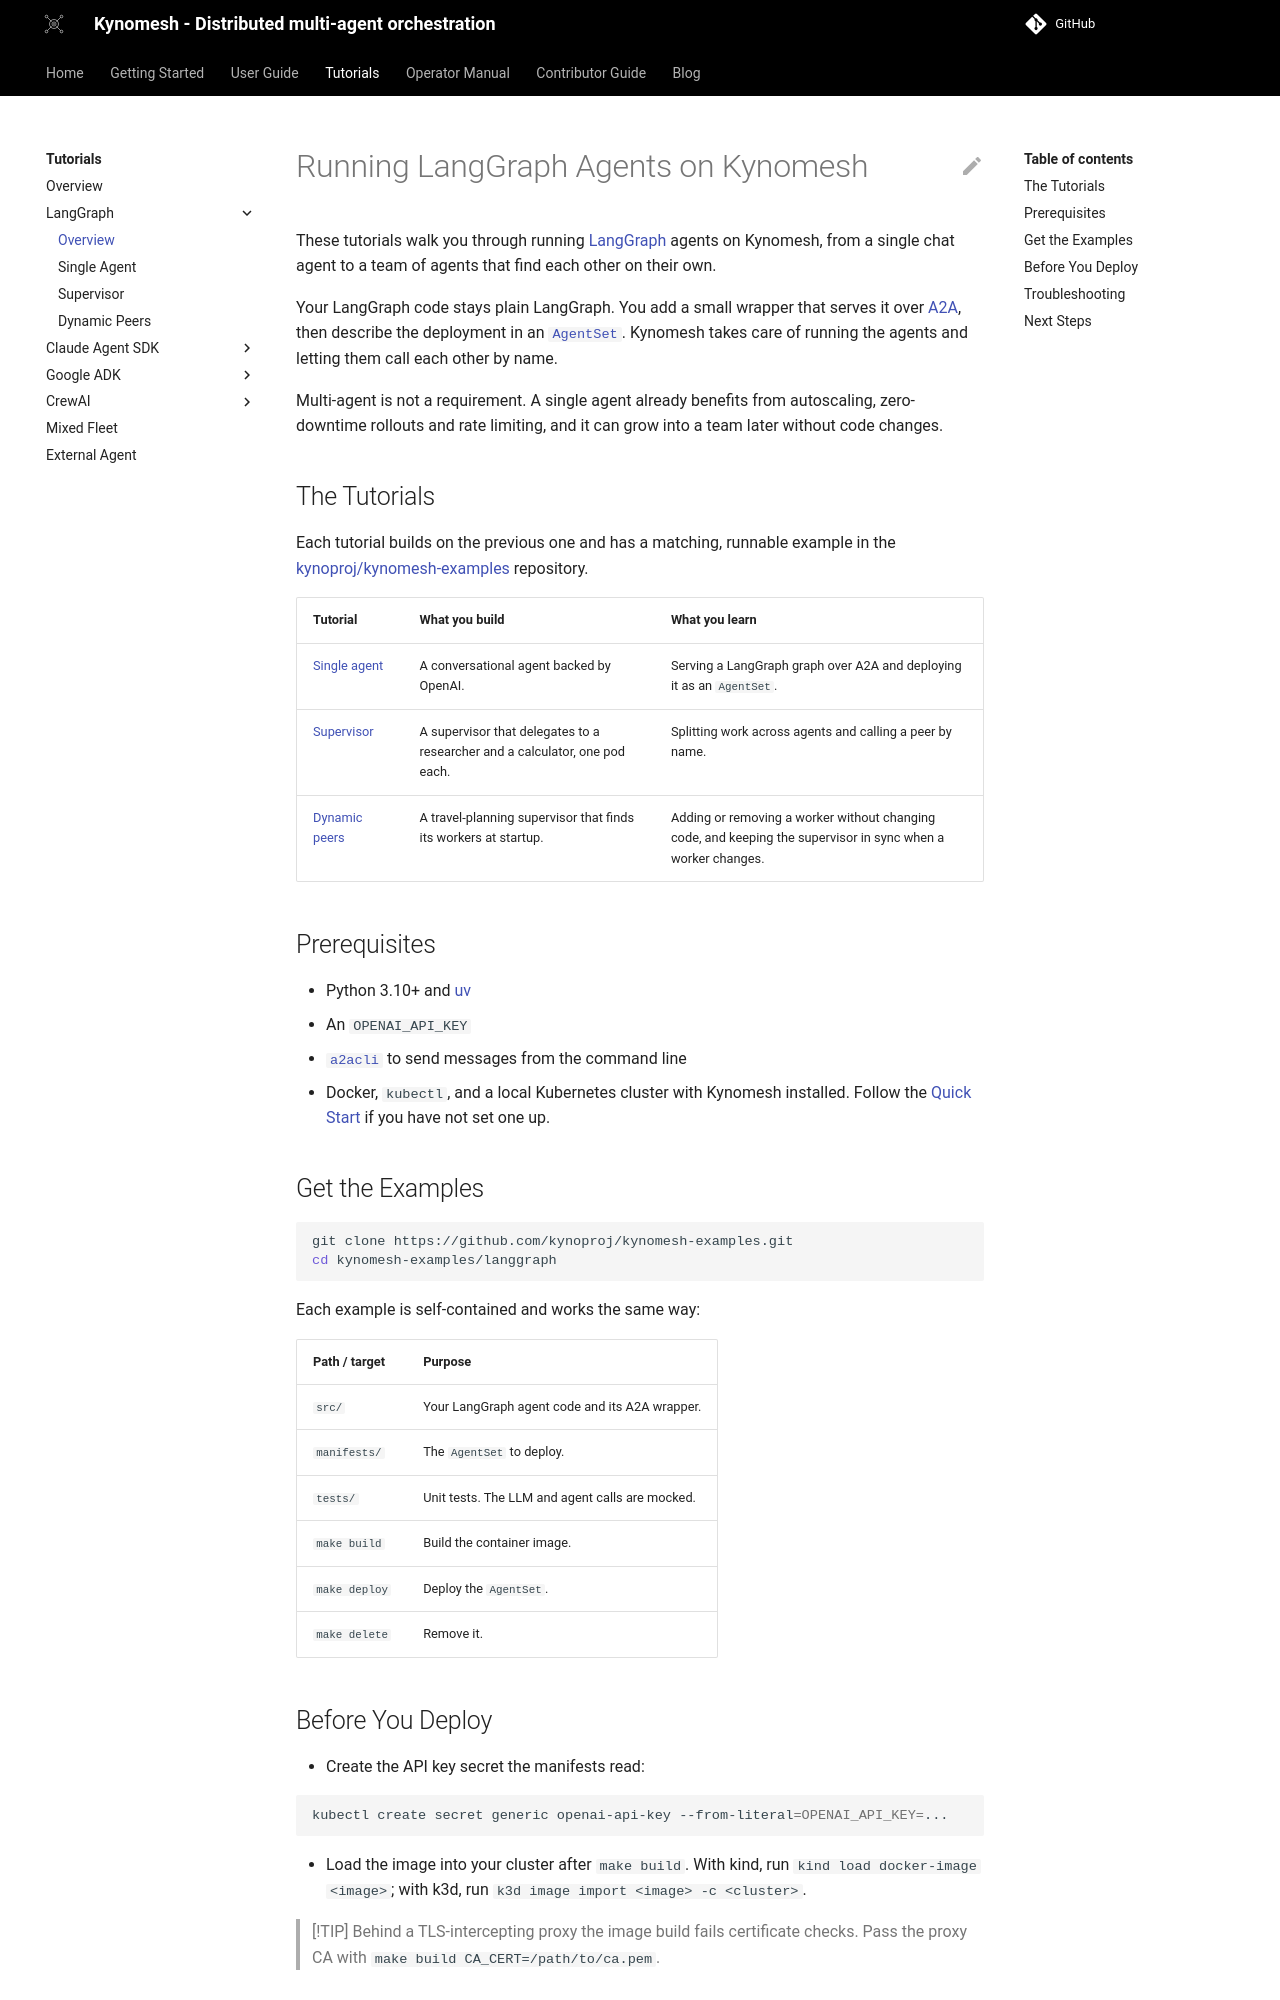

repository: kynoproj/kynomesh · page: v0.7/tutorials/langgraph/index.html · generator: mkdocs

# Running LangGraph Agents on Kynomesh

These tutorials walk you through running
[LangGraph](https://langchain-ai.github.io/langgraph/) agents on Kynomesh, from
a single chat agent to a team of agents that find each other on their own.

Your LangGraph code stays plain LangGraph. You add a small wrapper that serves
it over [A2A](https://a2a-protocol.org/), then describe the deployment in an
[`AgentSet`](../../core-concepts/agentset.md). Kynomesh takes care of running
the agents and letting them call each other by name.

Multi-agent is not a requirement. A single agent already benefits from
autoscaling, zero-downtime rollouts and rate limiting, and it can grow into a
team later without code changes.

## The Tutorials

Each tutorial builds on the previous one and has a matching, runnable example in
the
[kynoproj/kynomesh-examples](https://github.com/kynoproj/kynomesh-examples/tree/main/langgraph)
repository.

| Tutorial                              | What you build                                                              | What you learn                                                                                               |
| ------------------------------------- | --------------------------------------------------------------------------- | ------------------------------------------------------------------------------------------------------------ |
| [Single agent](./1-single-agent.md)   | A conversational agent backed by OpenAI.                                    | Serving a LangGraph graph over A2A and deploying it as an `AgentSet`.                                        |
| [Supervisor](./2-supervisor.md)       | A supervisor that delegates to a researcher and a calculator, one pod each. | Splitting work across agents and calling a peer by name.                                                     |
| [Dynamic peers](./3-dynamic-peers.md) | A travel-planning supervisor that finds its workers at startup.             | Adding or removing a worker without changing code, and keeping the supervisor in sync when a worker changes. |

## Prerequisites

- Python 3.10+ and [uv](https://docs.astral.sh/uv/)
- An `OPENAI_API_KEY`
- [`a2acli`](../../user-guide/reference/a2acli.md) to send messages from the
  command line
- Docker, `kubectl`, and a local Kubernetes cluster with Kynomesh installed.
  Follow the [Quick Start](../../quick-start.md) if you have not set one up.

## Get the Examples

```shell
git clone https://github.com/kynoproj/kynomesh-examples.git
cd kynomesh-examples/langgraph
```

Each example is self-contained and works the same way:

| Path / target | Purpose                                         |
| ------------- | ----------------------------------------------- |
| `src/`        | Your LangGraph agent code and its A2A wrapper.  |
| `manifests/`  | The `AgentSet` to deploy.                       |
| `tests/`      | Unit tests. The LLM and agent calls are mocked. |
| `make build`  | Build the container image.                      |
| `make deploy` | Deploy the `AgentSet`.                          |
| `make delete` | Remove it.                                      |
